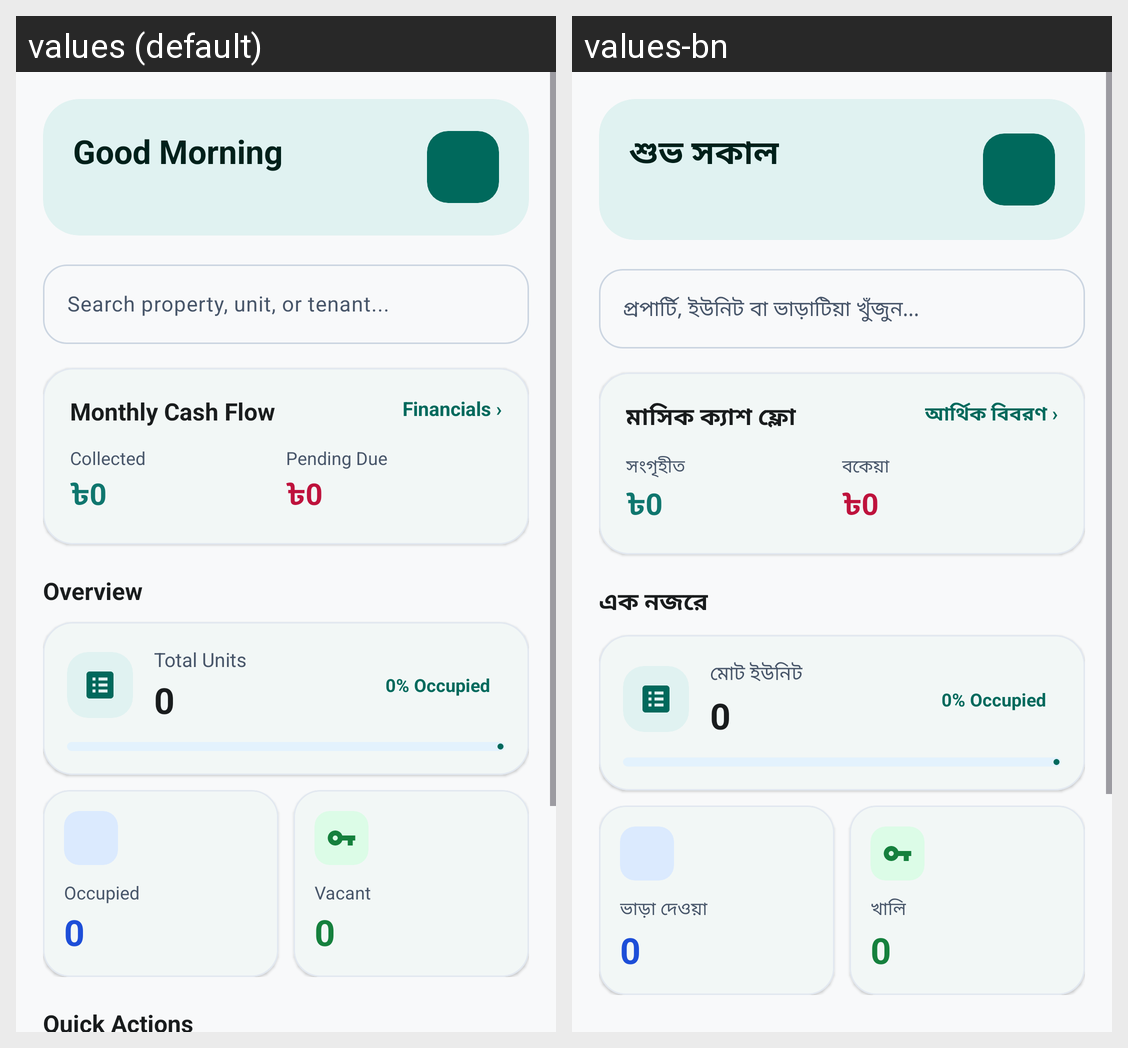

Here is an Android app screen in its default locale and in the app's own translations. Write out the translated-string differences for the strings that appear on this screen.
Android screen res/layout/layout_dashboard.xml rendered under 2 locales, left to right: values (default), values-bn. Device: Nexus 5 (rendered at 1080×1920; each locale shown at half size, 540×960, under a caption strip naming it); theme Theme.RobHouseRental.
Strings drawn on this screen, with the default value and each locale's value (text and hints the layout hard-codes, and strings that could not be matched under every locale, appear in the picture but are not listed):

greeting_morning
  values: Good Morning
  values-bn: শুভ সকাল

search_dashboard_hint
  values: Search property, unit, or tenant...
  values-bn: প্রপার্টি, ইউনিট বা ভাড়াটিয়া খুঁজুন...

section_cashflow
  values: Monthly Cash Flow
  values-bn: মাসিক ক্যাশ ফ্লো

view_financials
  values: Financials ›
  values-bn: আর্থিক বিবরণ ›

label_collected
  values: Collected
  values-bn: সংগৃহীত

label_pending_due
  values: Pending Due
  values-bn: বকেয়া

section_overview
  values: Overview
  values-bn: এক নজরে

dashboard_total_units
  values: Total Units
  values-bn: মোট ইউনিট

dashboard_occupied
  values: Occupied
  values-bn: ভাড়া দেওয়া

dashboard_vacant
  values: Vacant
  values-bn: খালি
